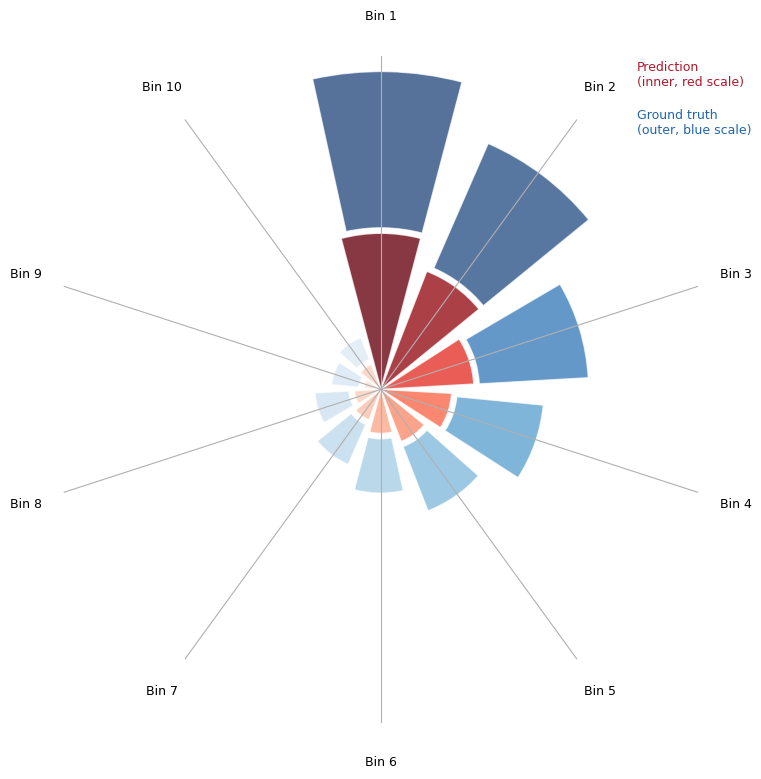

Python code for this plot:
import matplotlib.pyplot as plt
import numpy as np
from matplotlib import rcParams

# 顶刊风格设置（调整字体大小）
rcParams['font.family'] = 'sans-serif'
rcParams['font.sans-serif'] = ['Arial', 'Helvetica']
rcParams['axes.linewidth'] = 0.8
rcParams['xtick.labelsize'] = 9
rcParams['ytick.labelsize'] = 9
rcParams['axes.labelsize'] = 10
rcParams['axes.titlesize'] = 11

# 数据
N = 10
theta = np.linspace(0.0, 2 * np.pi, N, endpoint=False)
predicted = np.array([5407956, 206113, 4864, 408, 78, 20, 5, 2, 0, 2])
real = np.array([2567419, 302756, 17460, 1653, 242, 51, 16, 5, 2, 1])

# 归一化（log1p + 偏移避免零）
pred_norm = np.log1p(predicted) / np.log1p(predicted).max() + 0.12
real_norm = np.log1p(real) / np.log1p(real).max() + 0.12

width = (2 * np.pi) / N * 0.82  # 稍窄一点，给标签留空间

# 主图
fig = plt.figure(figsize=(8, 8), dpi=300)
ax = fig.add_subplot(111, polar=True)

# 内圈：预测
ax.bar(theta, pred_norm, width=width, bottom=0.0,
       color=plt.cm.Reds(pred_norm), alpha=0.78, edgecolor='white', linewidth=1.0)

# 外圈：真实
ax.bar(theta + width*0.04, real_norm, width=width*0.92, bottom=pred_norm + 0.04,
       color=plt.cm.Blues(real_norm), alpha=0.68, edgecolor='white', linewidth=0.8)

# bin 标签（向外推更远）
ax.set_theta_zero_location('N')
ax.set_theta_direction(-1)
ax.set_xticks(theta)
ax.set_xticklabels([f'Bin {i+1}' for i in range(N)], fontsize=9)
ax.tick_params(pad=18)  # 标签向外移更多

# 移除径向刻度
ax.set_yticks([])
ax.spines['polar'].set_visible(False)

# 中心文字（缩小并下移）
plt.text(0, -0.15, 'Nuclear Area\nDistribution\n(Pred vs Real)',
         ha='center', va='center', fontsize=10, fontweight='bold', color='0.4')

# 图例文字（放到右上角外部）
fig.text(0.82, 0.88, 'Prediction\n(inner, red scale)',
         color='#b2182b', fontsize=9, ha='left')
fig.text(0.82, 0.82, 'Ground truth\n(outer, blue scale)',
         color='#2166ac', fontsize=9, ha='left')

plt.tight_layout(pad=1.5)
plt.show()
